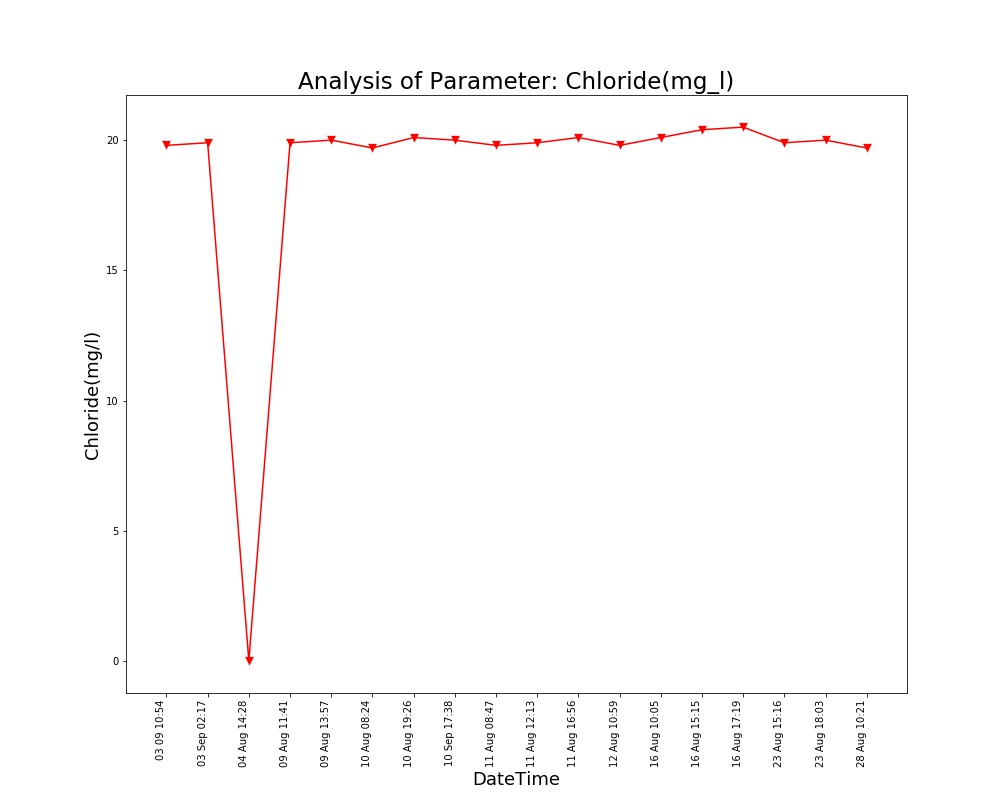

Data behind this chart, as committed beside it:
Unnamed: 0, DateTime, Date, Time, Chloride(mg/l)
0.0, 04 Aug 14:26, 04 Aug 2021, 14:26:24, 
1.0, 04 Aug 14:28, 04 Aug 2021, 14:28:10, 0.0
2.0, 09 Aug 11:41, 09 Aug 2021, 11:41:48, 19.9
3.0, 09 Aug 13:57, 09 Aug 2021, 13:57:19, 20.0
4.0, 10 Aug 08:24, 10 Aug 2021, 08:24:01, 19.7
5.0, 10 Aug 19:26, 10 Aug 2021, 19:26:33, 20.1
6.0, 11 Aug 08:47, 11 Aug 2021, 08:47:06, 19.8
7.0, 11 Aug 12:13, 11 Aug 2021, 12:13:36, 19.9
8.0, 11 Aug 16:56, 11 Aug 2021, 16:56:21, 20.1
9.0, 12 Aug 10:59, 12 Aug 2021, 10:59:37, 19.8
10.0, 16 Aug 10:05, 16 Aug 2021, 10:05:25, 20.1
11.0, 16 Aug 15:15, 16 Aug 2021, 15:15:28, 20.4
12.0, 16 Aug 17:19, 16 Aug 2021, 17:19:32, 20.5
13.0, 23 Aug 15:16, 23 Aug 2021, 15:16:38, 19.9
14.0, 23 Aug 18:03, 23 Aug 2021, 18:03:46, 20.0
15.0, 28 Aug 10:21, 28 Aug 2021, 10:21:18, 19.7
, 03 Sep 02:17, 03 Sep 2021, 02:17:33, 19.9
, 03 09 10:54, 03 Sep 2021, 10:54:46, 19.8
, 10 Sep 17:38, 10 Sep 2021, 17:38:26, 20.0
